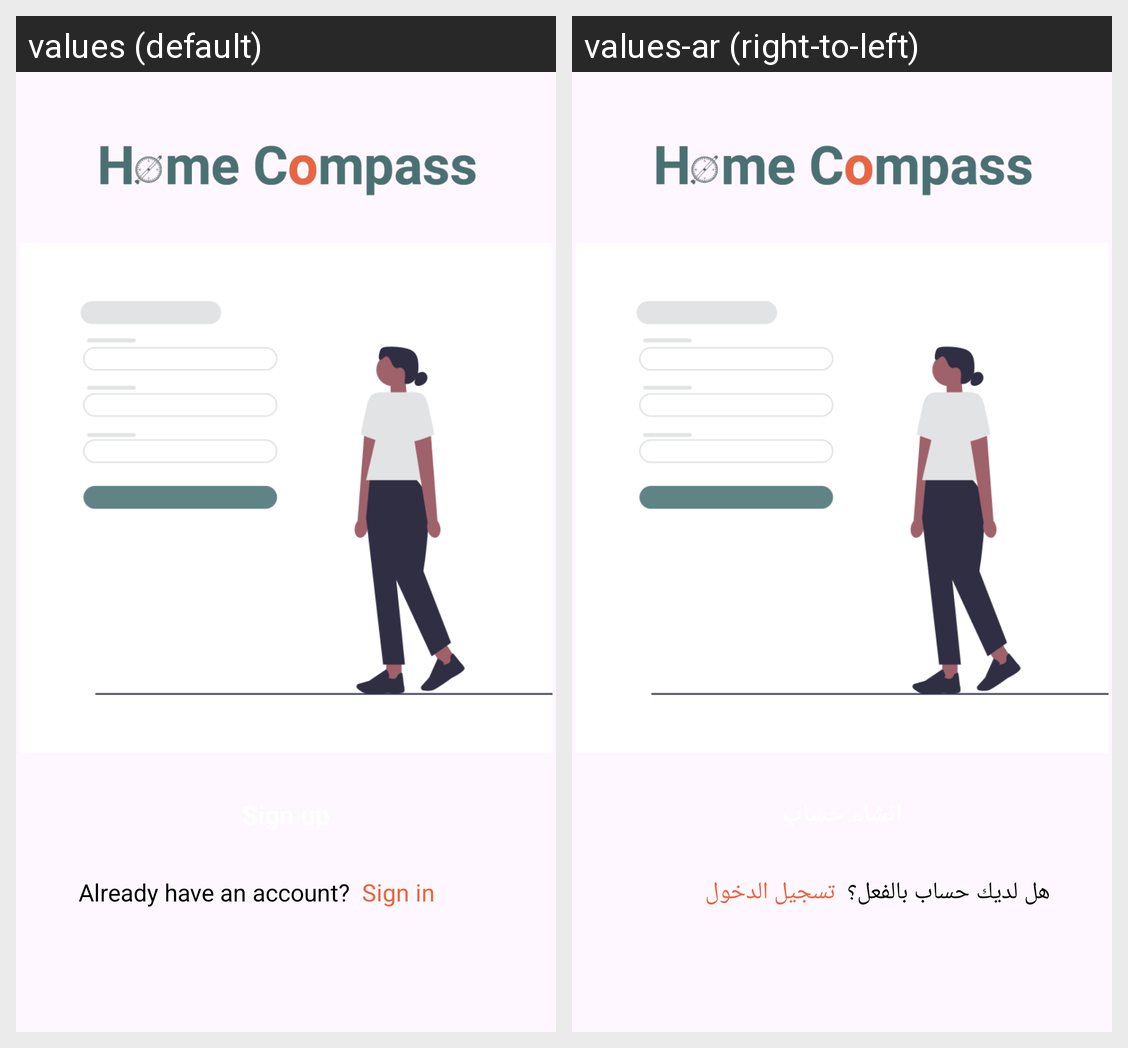

The same Android screen rendered under two of its app's locales, left to right. List the strings drawn on it with the default value and each locale's translation.
Android screen res/layout/fragment_signup_or_signin.xml rendered under 2 locales, left to right: values (default), values-ar (right-to-left). Device: Nexus 5 (rendered at 1080×1920; each locale shown at half size, 540×960, under a caption strip naming it); theme Theme.HomeCompass.
Strings drawn on this screen, with the default value and each locale's value (text and hints the layout hard-codes, and strings that could not be matched under every locale, appear in the picture but are not listed):

already_have_an_account
  values: Already have an account?
  values-ar: هل لديك حساب بالفعل؟

sign_in
  values: Sign in
  values-ar: تسجيل الدخول
